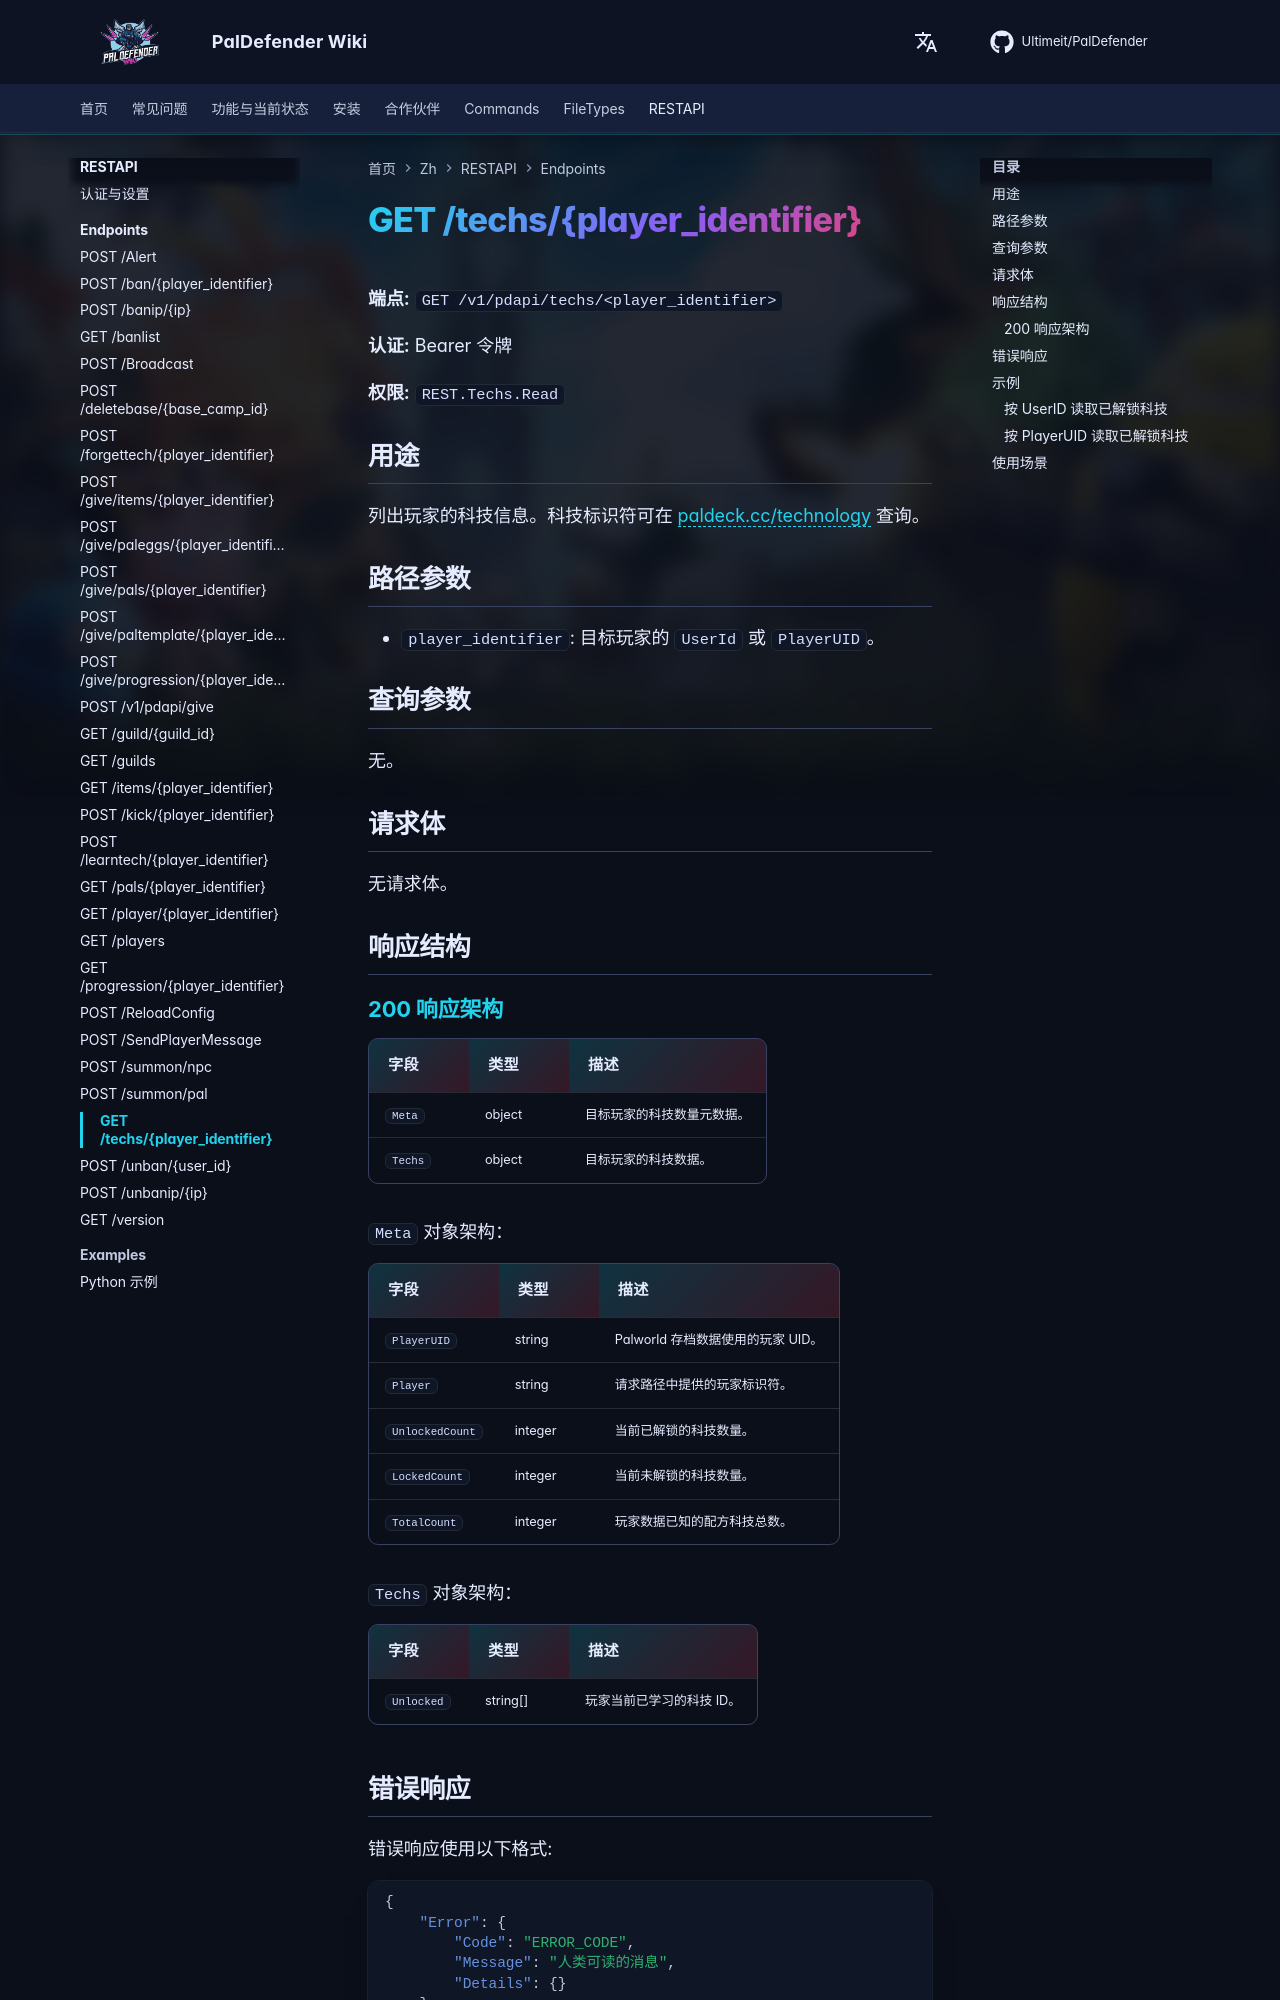

repository: Ultimeit/PalDefender · page: zh/RESTAPI/Endpoints/techs/index.html · generator: mkdocs

# GET /techs/{player_identifier}



**端点:** `GET /v1/pdapi/techs/<player_identifier>`

**认证:** Bearer 令牌

**权限:** `REST.Techs.Read`

## 用途

列出玩家的科技信息。科技标识符可在 [paldeck.cc/technology](https://paldeck.cc/technology) 查询。

## 路径参数

- `player_identifier`: 目标玩家的 `UserId` 或 `PlayerUID`。

## 查询参数

无。

## 请求体

无请求体。

## 响应结构

--8<-- "_snippets/zh/restapi/schemas/techs.md"
